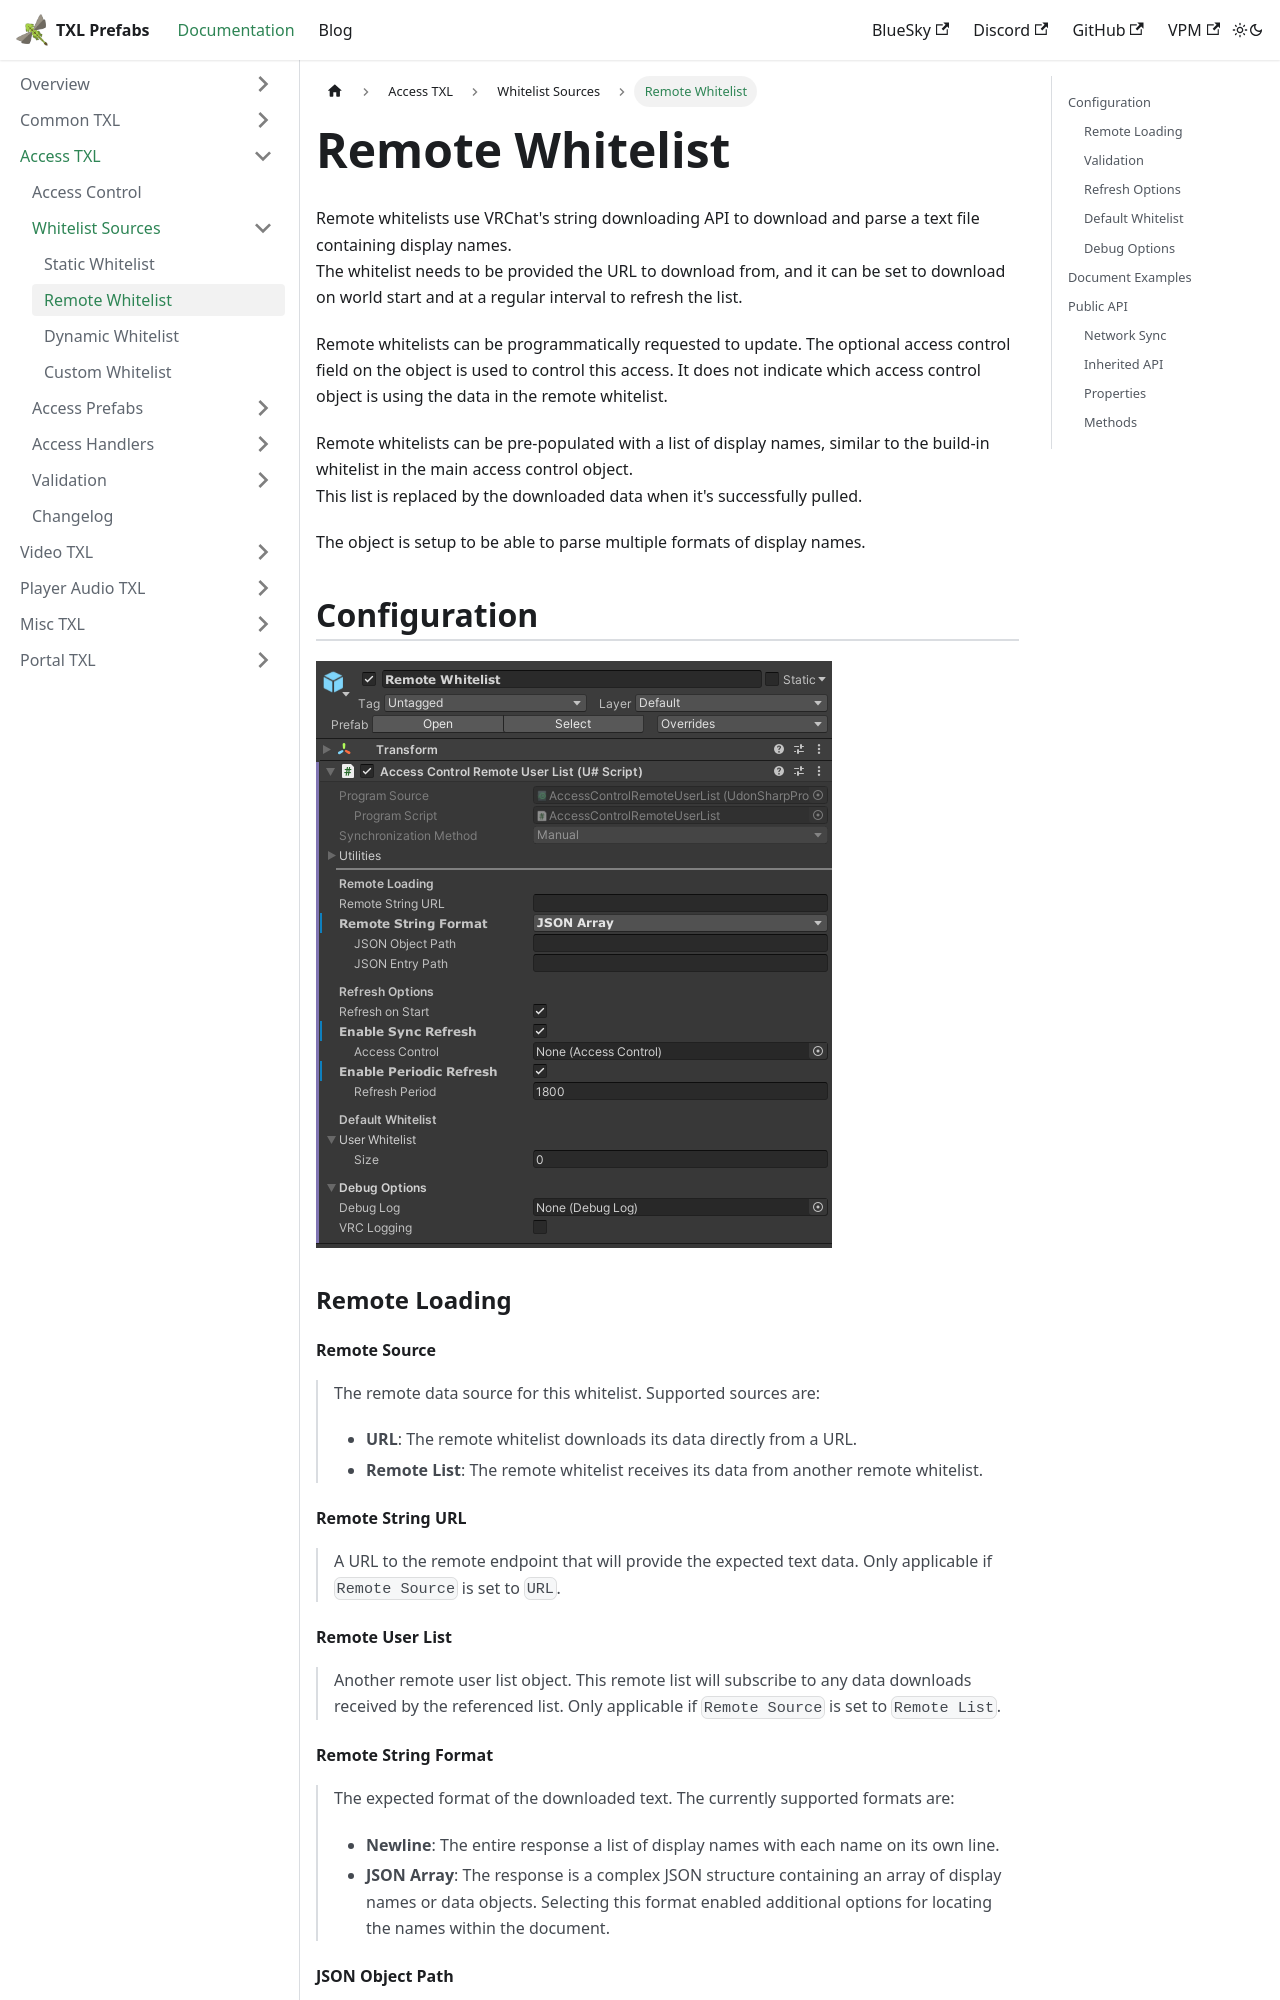

repository: vrctxl/Docs · page: docs/access-txl/whitelist-sources/remote-whitelist.html · generator: docusaurus

---
sidebar_position: 2
---

# Remote Whitelist

Remote whitelists use VRChat's string downloading API to download and parse a text file containing display names.  
The whitelist needs to be provided the URL to download from, and it can be set to download on world start and at a regular interval to refresh the list.

Remote whitelists can be programmatically requested to update.  The optional access control field on the object is used to 
control this access.  It does not indicate which access control object is using the data in the remote whitelist.

Remote whitelists can be pre-populated with a list of display names, similar to the build-in whitelist in the main access control object.  
This list is replaced by the downloaded data when it's successfully pulled.

The object is setup to be able to parse multiple formats of display names.

## Configuration

![Static whitelist inspector window](/img/unity/access-remote-whitelist-prefab.png)

### Remote Loading

#### Remote Source

> The remote data source for this whitelist.  Supported sources are:
> * **URL**: The remote whitelist downloads its data directly from a URL.
> * **Remote List**: The remote whitelist receives its data from another remote whitelist.

#### Remote String URL

> A URL to the remote endpoint that will provide the expected text data.
> Only applicable if `Remote Source` is set to `URL`.

#### Remote User List

> Another remote user list object.  This remote list will subscribe to any data downloads received by the referenced list.
> Only applicable if `Remote Source` is set to `Remote List`.

#### Remote String Format

> The expected format of the downloaded text.  The currently supported formats are:
> * **Newline**: The entire response a list of display names with each name on its own line.
> * **JSON Array**: The response is a complex JSON structure containing an array of display names or data objects.  Selecting this format enabled additional options for locating the names within the document.

#### JSON Object Path

> When the remote string format is **JSON Array**, the object path tells the whitelist where the relevant array is within the object hierarchy.
> Multiple levels are separated by a forward slash `/`.
> 
> Leave this field blank if the top-level item in the JSON document is the target array.

#### JSON Entry Path

> When the remote string format is **JSON Array**, the entry path tells the whitelist how to find a display name that's nested within an object hierarchy.
> This can be used to parse a response where an array of complex objects is returned, and the display name is a field within each object.
>
> Leave this field blank if the target array is an array of strings containing display names.

### Validation
